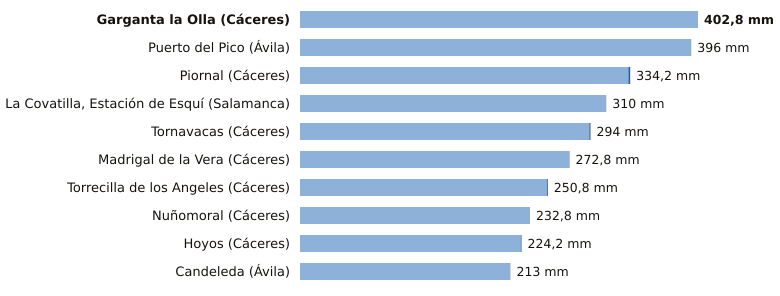

The file beside this chart, header and first rows:
estacion, provincia, indicativo, mm_6_dias_anteriores, mm_hoy, mm_7_dias, horas_de_hoy
Garganta la Olla, Cáceres, 3436D, 402.8, 0.0, 402.8, 4
Puerto del Pico, Ávila, 3319D, 396.0, 0.0, 396.0, 6
Piornal, Cáceres, 3516X, 332.4, 1.8, 334.2, 7
La Covatilla, Estación de Esquí, Salamanca, 2491C, 310.0, 0.0, 310.0, 6
Tornavacas, Cáceres, 3514B, 292.8, 1.2, 294.0, 7
Madrigal de la Vera, Cáceres, 3423I, 272.6, 0.2, 272.8, 7
Torrecilla de los Angeles, Cáceres, 3531X, 249.8, 1.0, 250.8, 7
Nuñomoral, Cáceres, 3494U, 232.8, 0.0, 232.8, 7
Hoyos, Cáceres, 3536X, 223.4, 0.8, 224.2, 7
Candeleda, Ávila, 3422D, 213.0, 0.0, 213.0, 6
